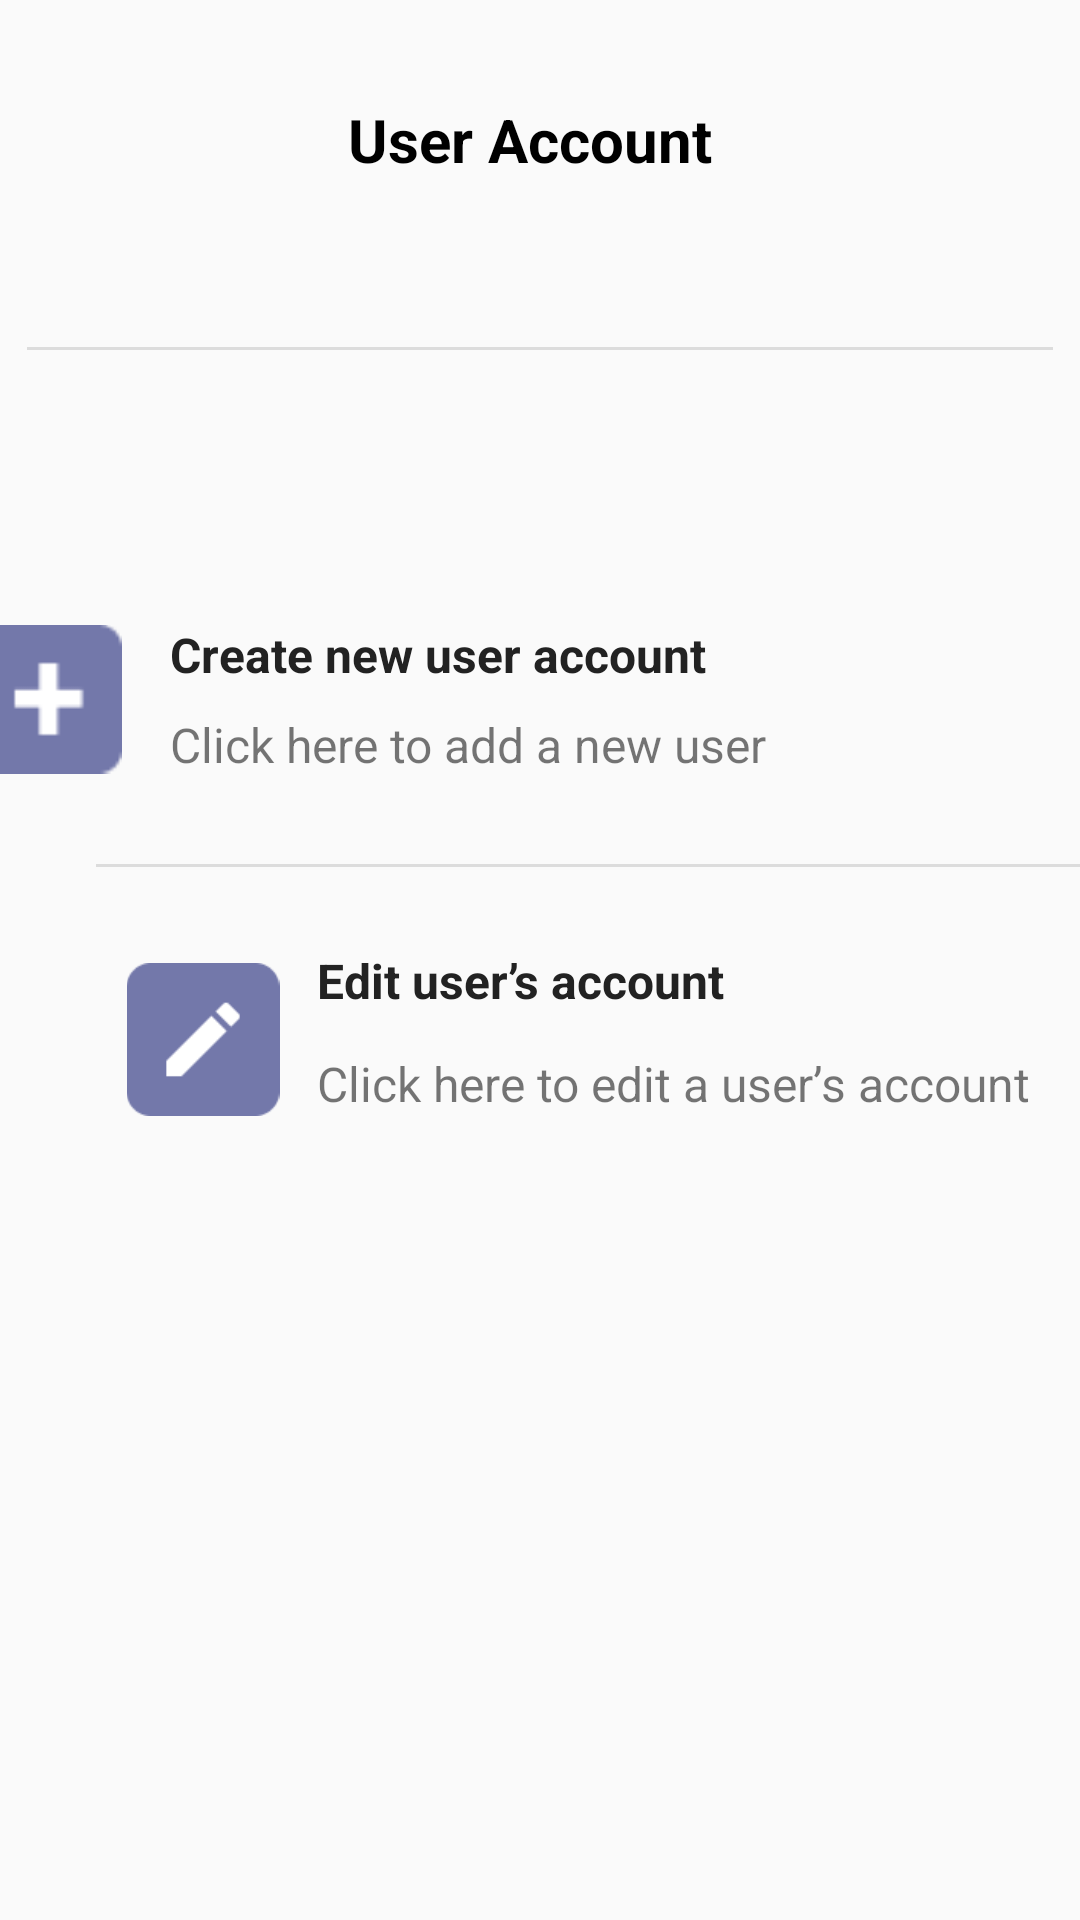

The Android layout XML behind this screen, and the referenced resources:
<!-- AndroidManifest.xml: application theme AppTheme -->
<!-- res/layout/activity_user_account.xml -->
<?xml version="1.0" encoding="utf-8"?>
<androidx.constraintlayout.widget.ConstraintLayout xmlns:android="http://schemas.android.com/apk/res/android"
    xmlns:app="http://schemas.android.com/apk/res-auto"
    xmlns:tools="http://schemas.android.com/tools"
    android:layout_width="match_parent"
    android:layout_height="match_parent"
    tools:context=".PatientAccountActivity">

    <View
        android:id="@+id/idEditUserAccountView"
        android:layout_width="342dp"
        android:layout_height="76dp"
        android:layout_alignParentStart="true"
        android:layout_alignParentTop="true"
        android:layout_marginStart="34dp"
        android:layout_marginTop="308dp"
        android:layout_marginEnd="35dp"
        android:background="#00000000"
        android:onClick="displayOption"
        app:layout_constraintEnd_toEndOf="parent"
        app:layout_constraintHorizontal_bias="0.0"
        app:layout_constraintStart_toStartOf="parent"
        app:layout_constraintTop_toTopOf="parent" />

    <TextView
        android:id="@+id/txtEditUserAccountOption"
        android:layout_width="wrap_content"
        android:layout_height="wrap_content"
        android:layout_marginStart="12dp"
        android:layout_marginBottom="2dp"
        android:text="@string/txtEditUserAccountOption"
        android:textColor="#222222"
        android:textSize="16sp"
        android:textStyle="bold"
        app:layout_constraintBottom_toTopOf="@+id/txtEditUser"
        app:layout_constraintStart_toEndOf="@+id/imageEditUser"
        app:layout_constraintTop_toBottomOf="@+id/idCreateNewUserAccountView"
        app:layout_constraintVertical_bias="0.807" />

    <TextView
        android:id="@+id/idAdminUserActionsHomePage"
        android:layout_width="wrap_content"
        android:layout_height="wrap_content"
        android:layout_centerInParent="true"
        android:layout_marginStart="173dp"
        android:layout_marginTop="33dp"
        android:layout_marginEnd="180dp"
        android:gravity="center"
        android:text="@string/txtAdminUserAccountView"
        android:textColor="@color/black"
        android:textSize="20sp"
        android:textStyle="bold"
        app:layout_constraintEnd_toEndOf="parent"
        app:layout_constraintStart_toStartOf="parent"
        app:layout_constraintTop_toTopOf="parent" />

    <RelativeLayout
        android:id="@+id/ios_bottom_"
        android:layout_width="411dp"
        android:layout_height="84dp"
        android:layout_alignParentStart="true"
        android:layout_alignParentEnd="true"
        android:layout_alignParentBottom="true"
        android:layout_marginStart="193dp"
        android:layout_marginEnd="194dp"
        android:layout_marginBottom="2dp"
        app:layout_constraintBottom_toBottomOf="parent"
        app:layout_constraintEnd_toEndOf="parent"
        app:layout_constraintStart_toStartOf="parent">


        <ImageView
            android:id="@+id/imageViewHome"
            android:layout_width="wrap_content"
            android:layout_height="wrap_content"
            android:layout_centerInParent="true"
            android:contentDescription="@string/imgHomeNavBar"
            android:focusableInTouchMode="true"
            app:srcCompat="@drawable/home_24"
            app:tint="#C4C4C4" />
    </RelativeLayout>

    <TextView
        android:id="@+id/textView7"
        android:layout_width="wrap_content"
        android:layout_height="wrap_content"
        android:layout_marginStart="119dp"
        android:layout_marginTop="136dp"
        android:layout_marginEnd="119dp"
        android:layout_marginBottom="572dp"
        android:gravity="center_horizontal|top"
        android:text="@string/txtSelectAnAction"
        android:textColor="#7378AA"
        android:textSize="24sp"
        app:layout_constraintBottom_toTopOf="@+id/ios_bottom_"
        app:layout_constraintEnd_toEndOf="parent"
        app:layout_constraintStart_toStartOf="parent"
        app:layout_constraintTop_toTopOf="parent"
        app:layout_constraintVertical_bias="0.058" />

    <View
        android:id="@+id/idCreateNewUserAccountView"
        android:layout_width="342dp"
        android:layout_height="76dp"
        android:layout_alignParentStart="true"
        android:layout_alignParentTop="true"
        android:layout_marginStart="34dp"
        android:layout_marginTop="196dp"
        android:layout_marginEnd="35dp"
        android:background="#00000000"
        android:onClick="displayOption"
        app:layout_constraintEnd_toEndOf="parent"
        app:layout_constraintHorizontal_bias="1.0"
        app:layout_constraintStart_toStartOf="parent"
        app:layout_constraintTop_toTopOf="parent" />

    <ImageView
        android:id="@+id/imageCreateUser"
        android:layout_width="wrap_content"
        android:layout_height="wrap_content"
        android:layout_marginTop="12dp"
        android:layout_marginEnd="312dp"
        android:layout_marginBottom="14dp"
        android:contentDescription="@string/imagePlus"
        app:layout_constraintBottom_toBottomOf="@+id/idCreateNewUserAccountView"
        app:layout_constraintEnd_toEndOf="parent"
        app:layout_constraintStart_toStartOf="@+id/idCreateNewUserAccountView"
        app:layout_constraintTop_toTopOf="@+id/idCreateNewUserAccountView"
        app:srcCompat="@drawable/plusicon" />

    <TextView
        android:id="@+id/txtCreateNewUserOption"
        android:layout_width="wrap_content"
        android:layout_height="wrap_content"
        android:layout_marginStart="16dp"
        android:text="@string/txtCreateNewUserAccountOption"
        android:textColor="#222222"
        android:textSize="16sp"
        android:textStyle="bold"
        app:layout_constraintBottom_toBottomOf="@+id/idCreateNewUserAccountView"
        app:layout_constraintStart_toEndOf="@+id/imageCreateUser"
        app:layout_constraintTop_toTopOf="@+id/idCreateNewUserAccountView"
        app:layout_constraintVertical_bias="0.21" />

    <TextView
        android:id="@+id/txtAddUser"
        android:layout_width="wrap_content"
        android:layout_height="wrap_content"
        android:layout_marginStart="16dp"
        android:text="@string/txtAddNewUSer"
        android:textSize="16sp"
        app:layout_constraintBottom_toBottomOf="@+id/idCreateNewUserAccountView"
        app:layout_constraintStart_toEndOf="@+id/imageCreateUser"
        app:layout_constraintTop_toTopOf="@+id/txtCreateNewUserOption"
        app:layout_constraintVertical_bias="0.695" />

    <TextView
        android:id="@+id/txtEditUser"
        android:layout_width="wrap_content"
        android:layout_height="wrap_content"
        android:layout_marginStart="12dp"
        android:layout_marginBottom="12dp"
        android:text="@string/txtEditUser"
        android:textSize="16sp"
        app:layout_constraintBottom_toBottomOf="@+id/idEditUserAccountView"
        app:layout_constraintStart_toEndOf="@+id/imageEditUser" />

    <View
        android:id="@+id/divider"
        android:layout_width="342dp"
        android:layout_height="1dp"
        android:layout_marginStart="32dp"
        android:layout_marginTop="16dp"
        android:background="?android:attr/listDivider"
        app:layout_constraintStart_toStartOf="parent"
        app:layout_constraintTop_toBottomOf="@+id/idCreateNewUserAccountView" />

    <View
        android:id="@+id/divider3"
        android:layout_width="342dp"
        android:layout_height="1dp"
        android:layout_marginTop="19dp"
        android:background="?android:attr/listDivider"
        app:layout_constraintEnd_toEndOf="parent"
        app:layout_constraintStart_toStartOf="parent"
        app:layout_constraintTop_toBottomOf="@+id/textView7" />

    <ImageView
        android:id="@+id/imageEditUser"
        android:layout_width="52dp"
        android:layout_height="51dp"
        android:contentDescription="@string/imagePencil"
        app:layout_constraintBottom_toBottomOf="@+id/idEditUserAccountView"
        app:layout_constraintEnd_toEndOf="@+id/idEditUserAccountView"
        app:layout_constraintHorizontal_bias="0.027"
        app:layout_constraintStart_toStartOf="@+id/idEditUserAccountView"
        app:layout_constraintTop_toTopOf="@+id/idEditUserAccountView"
        app:layout_constraintVertical_bias="0.517"
        app:srcCompat="@drawable/pencilicon" />

    <View
        android:id="@+id/divider4"
        android:layout_width="342dp"
        android:layout_height="1dp"
        android:layout_marginStart="35dp"
        android:layout_marginTop="392dp"
        android:layout_marginEnd="34dp"
        android:layout_marginBottom="252dp"
        android:background="?android:attr/listDivider"
        app:layout_constraintBottom_toBottomOf="@+id/ios_bottom_"
        app:layout_constraintEnd_toEndOf="parent"
        app:layout_constraintHorizontal_bias="1.0"
        app:layout_constraintStart_toStartOf="parent"
        app:layout_constraintTop_toTopOf="parent"
        app:layout_constraintVertical_bias="1.0" />

</androidx.constraintlayout.widget.ConstraintLayout>
<!-- resources referenced by this layout -->
<resources>
  <color name="black">#FF000000</color>
  <!-- drawable home_24 (drawable) -->
  <vector xmlns:android="http://schemas.android.com/apk/res/android"
      android:width="28.24dp"
      android:height="28dp"
      android:viewportWidth="24"
      android:viewportHeight="24"
      android:tint="?attr/colorControlNormal">
    <path
        android:fillColor="@android:color/white"
        android:pathData="M10,20v-6h4v6h5v-8h3L12,3 2,12h3v8z"/>
  </vector>
  <!-- drawable pencilicon: png bitmap (drawable, 1246 bytes) -->
  <!-- drawable plusicon: png bitmap (drawable, 565 bytes) -->
  <string name="imagePencil">Pencil Icon</string>
  <string name="imagePlus">Plus image</string>
  <string name="imgHomeNavBar">Home</string>
  <string name="txtAddNewUSer">Click here to add a new user</string>
  <string name="txtAdminUserAccountView">User Account</string>
  <string name="txtCreateNewUserAccountOption">Create new user account</string>
  <string name="txtEditUser">Click here to edit a user’s account</string>
  <string name="txtEditUserAccountOption">Edit user’s account</string>
  <string name="txtSelectAnAction">Select an Action</string>
  <style name="AppTheme" parent="Theme.AppCompat.Light.NoActionBar">
          
          <item name="colorPrimary">@color/gray</item>
          <item name="colorPrimaryVariant">@color/blue</item>
          <item name="colorOnPrimary">@color/white</item>
          
          <item name="colorSecondary">@color/brown</item>
          <item name="colorSecondaryVariant">@color/teal_700</item>
          <item name="colorOnSecondary">@color/white</item>
          
          <item name="android:statusBarColor" tools:targetApi="l">?attr/colorPrimaryVariant</item>
          
          <item name="colorOnBackground">@color/black</item>
  
      </style>
  <color name="gray">#828282</color>
  <color name="blue">#5E8F9A</color>
  <color name="white">#FFFFFFFF</color>
  <color name="brown">#A08966</color>
  <color name="teal_700">#FF018786</color>
</resources>
